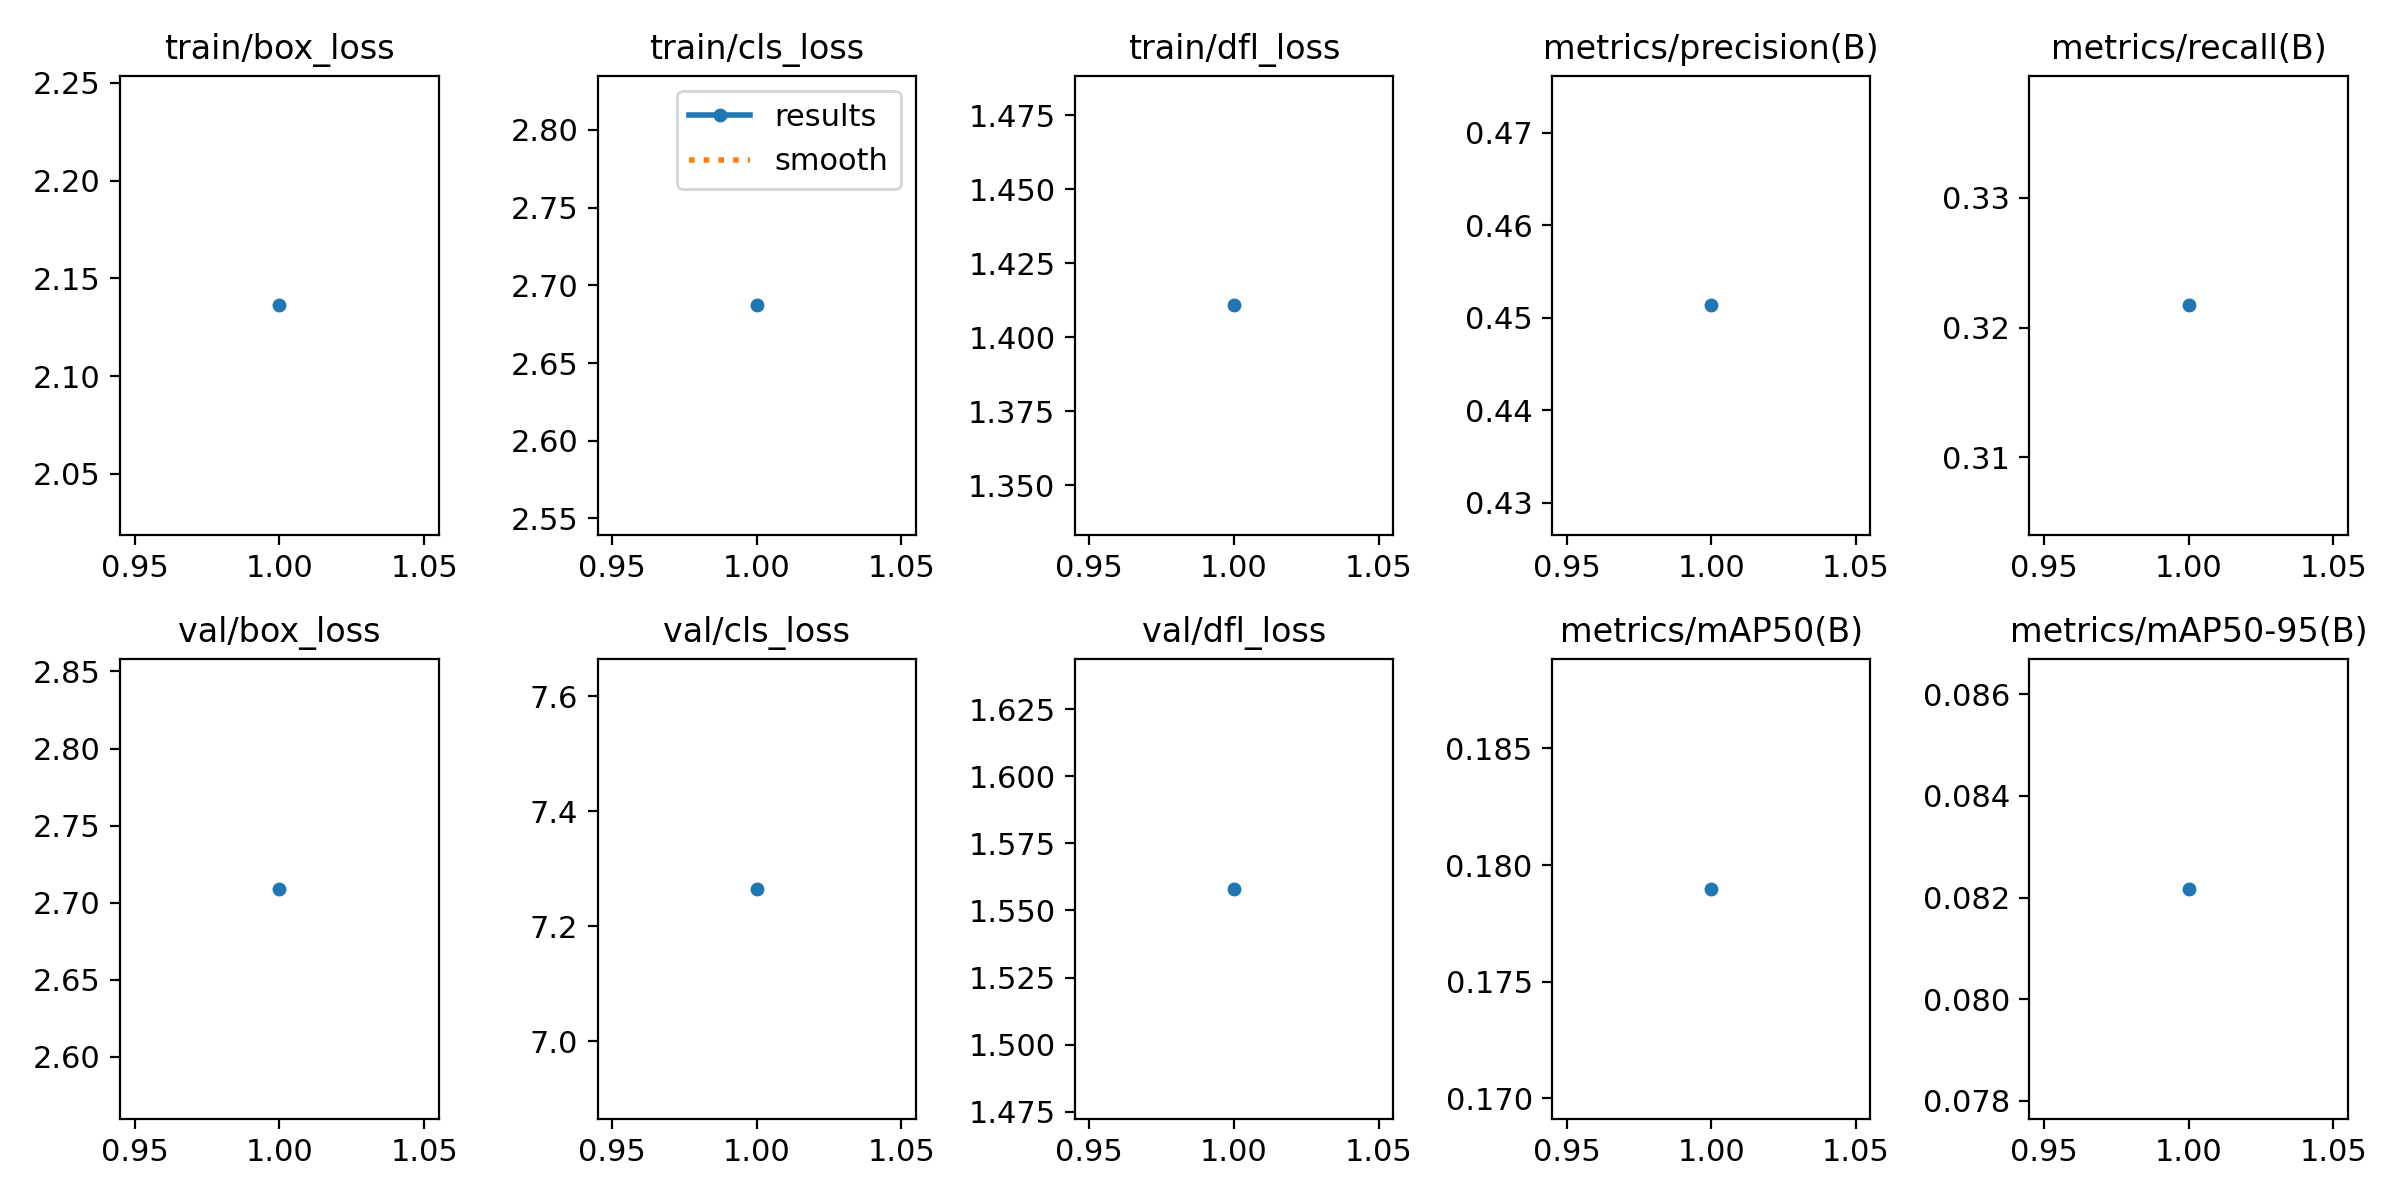

The file beside this chart, header and first rows:
epoch, time, train/box_loss, train/cls_loss, train/dfl_loss, metrics/precision(B), metrics/recall(B), metrics/mAP50(B), metrics/mAP50-95(B), val/box_loss, val/cls_loss, val/dfl_loss, lr/pg0, lr/pg1, lr/pg2
1, 2849, 2.136, 2.687, 1.411, 0.4513, 0.3217, 0.179, 0.08217, 2.709, 7.265, 1.558, 0.0002083, 0.0002083, 0.0002083
